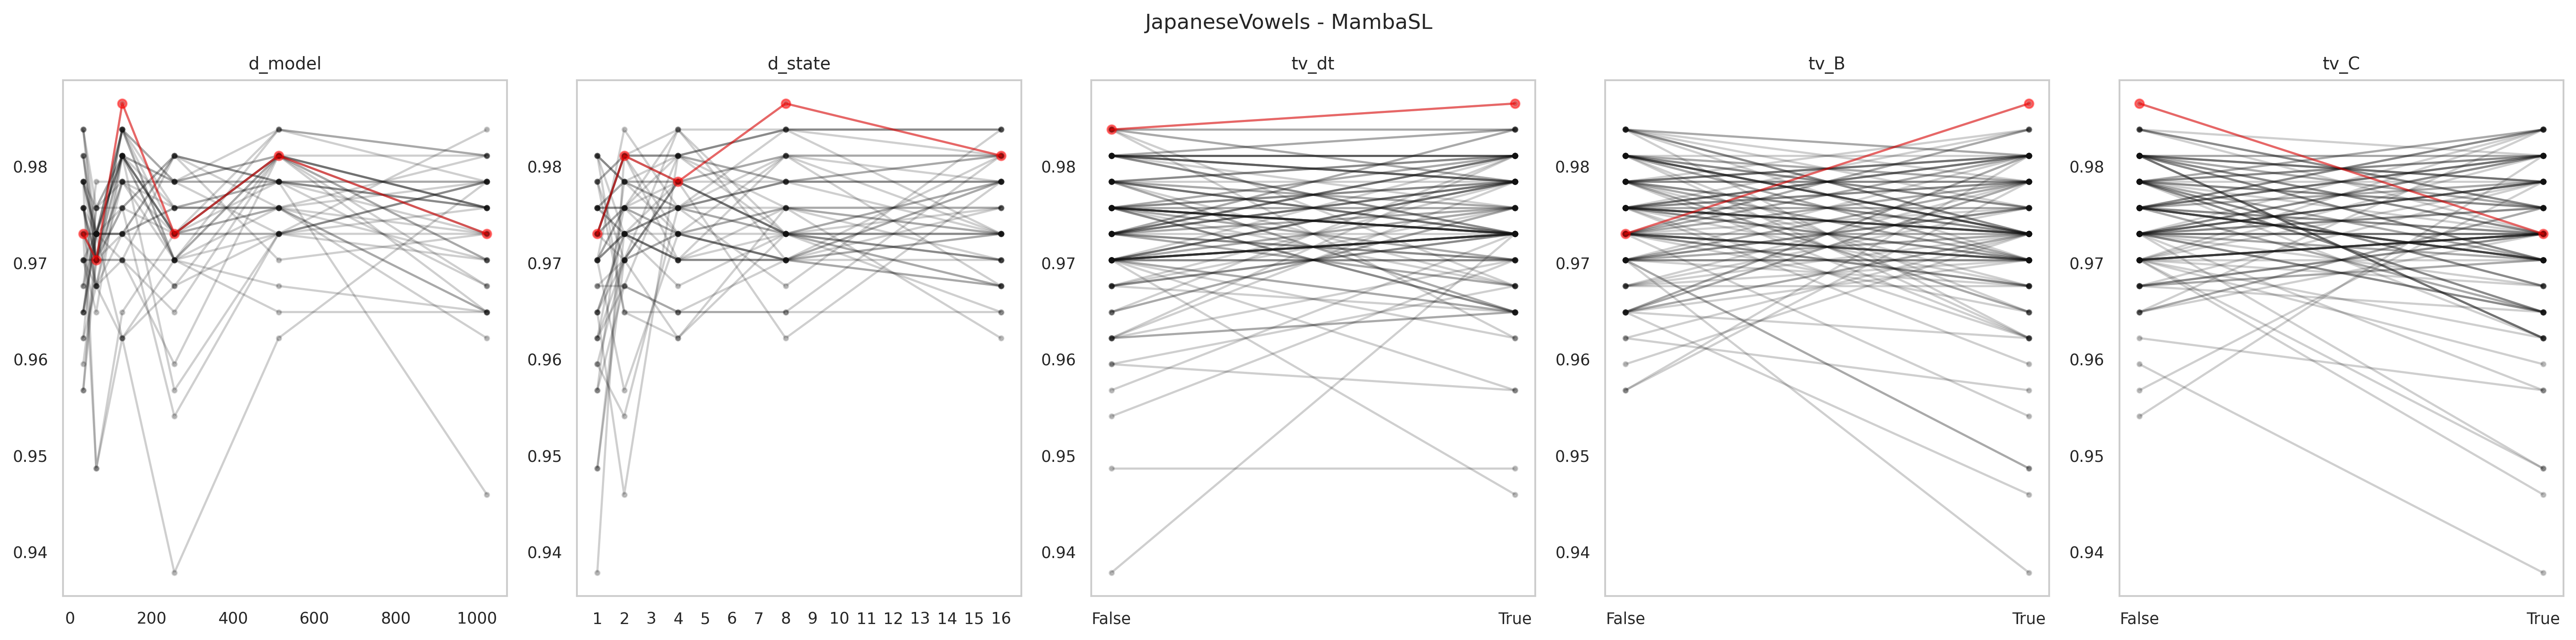

The table this chart was drawn from, first rows:
data_name, model, seq_len, d_model, d_state, expand, d_conv, num_kernel, tv_dt, tv_B, tv_C, use_D, exp, acc, model_params, model_size (MB), ckpt
JapaneseVowels, MambaSingleLayer, 29, 1024, 16, 1, 4, 3, True, True, True, False, gating4proposed, 0.973, 3388424, 32.46, classification_CLS_JapaneseVowels_MambaS…
JapaneseVowels, MambaSingleLayer, 29, 1024, 16, 1, 4, 3, True, True, False, False, gating4proposed, 0.9676, 3388424, 32.46, classification_CLS_JapaneseVowels_MambaS…
JapaneseVowels, MambaSingleLayer, 29, 1024, 16, 1, 4, 3, True, False, True, False, gating4proposed, 0.9811, 3388424, 32.46, classification_CLS_JapaneseVowels_MambaS…
JapaneseVowels, MambaSingleLayer, 29, 1024, 16, 1, 4, 3, True, False, False, False, gating4proposed, 0.9757, 3388424, 32.46, classification_CLS_JapaneseVowels_MambaS…
JapaneseVowels, MambaSingleLayer, 29, 1024, 16, 1, 4, 3, False, True, True, False, gating4proposed, 0.9676, 3322888, 32.21, classification_CLS_JapaneseVowels_MambaS…
JapaneseVowels, MambaSingleLayer, 29, 1024, 16, 1, 4, 3, False, True, False, False, gating4proposed, 0.9784, 3322888, 32.21, classification_CLS_JapaneseVowels_MambaS…
JapaneseVowels, MambaSingleLayer, 29, 1024, 16, 1, 4, 3, False, False, True, False, gating4proposed, 0.9784, 3322888, 32.21, classification_CLS_JapaneseVowels_MambaS…
JapaneseVowels, MambaSingleLayer, 29, 1024, 16, 1, 4, 3, False, False, False, False, gating4proposed, 0.9811, 3322888, 32.21, classification_CLS_JapaneseVowels_MambaS…
JapaneseVowels, MambaSingleLayer, 29, 1024, 8, 1, 4, 3, True, True, True, False, gating4proposed, 0.9784, 3363848, 32.37, classification_CLS_JapaneseVowels_MambaS…
JapaneseVowels, MambaSingleLayer, 29, 1024, 8, 1, 4, 3, True, True, False, False, gating4proposed, 0.973, 3363848, 32.37, classification_CLS_JapaneseVowels_MambaS…
JapaneseVowels, MambaSingleLayer, 29, 1024, 8, 1, 4, 3, True, False, True, False, gating4proposed, 0.9649, 3363848, 32.37, classification_CLS_JapaneseVowels_MambaS…
JapaneseVowels, MambaSingleLayer, 29, 1024, 8, 1, 4, 3, True, False, False, False, gating4proposed, 0.9757, 3363848, 32.37, classification_CLS_JapaneseVowels_MambaS…
JapaneseVowels, MambaSingleLayer, 29, 1024, 8, 1, 4, 3, False, True, True, False, gating4proposed, 0.973, 3298312, 32.12, classification_CLS_JapaneseVowels_MambaS…
JapaneseVowels, MambaSingleLayer, 29, 1024, 8, 1, 4, 3, False, True, False, False, gating4proposed, 0.9703, 3298312, 32.12, classification_CLS_JapaneseVowels_MambaS…
JapaneseVowels, MambaSingleLayer, 29, 1024, 8, 1, 4, 3, False, False, True, False, gating4proposed, 0.9622, 3298312, 32.12, classification_CLS_JapaneseVowels_MambaS…
JapaneseVowels, MambaSingleLayer, 29, 1024, 8, 1, 4, 3, False, False, False, False, gating4proposed, 0.9784, 3298312, 32.12, classification_CLS_JapaneseVowels_MambaS…
JapaneseVowels, MambaSingleLayer, 29, 1024, 4, 1, 4, 3, True, True, True, False, gating4proposed, 0.9811, 3351560, 32.32, classification_CLS_JapaneseVowels_MambaS…
JapaneseVowels, MambaSingleLayer, 29, 1024, 4, 1, 4, 3, True, True, False, False, gating4proposed, 0.9838, 3351560, 32.32, classification_CLS_JapaneseVowels_MambaS…
JapaneseVowels, MambaSingleLayer, 29, 1024, 4, 1, 4, 3, True, False, True, False, gating4proposed, 0.9649, 3351560, 32.32, classification_CLS_JapaneseVowels_MambaS…
JapaneseVowels, MambaSingleLayer, 29, 1024, 4, 1, 4, 3, True, False, False, False, gating4proposed, 0.973, 3351560, 32.32, classification_CLS_JapaneseVowels_MambaS…
JapaneseVowels, MambaSingleLayer, 29, 1024, 4, 1, 4, 3, False, True, True, False, gating4proposed, 0.9784, 3286024, 32.07, classification_CLS_JapaneseVowels_MambaS…
JapaneseVowels, MambaSingleLayer, 29, 1024, 4, 1, 4, 3, False, True, False, False, gating4proposed, 0.973, 3286024, 32.07, classification_CLS_JapaneseVowels_MambaS…
JapaneseVowels, MambaSingleLayer, 29, 1024, 4, 1, 4, 3, False, False, True, False, gating4proposed, 0.9784, 3286024, 32.07, classification_CLS_JapaneseVowels_MambaS…
JapaneseVowels, MambaSingleLayer, 29, 1024, 4, 1, 4, 3, False, False, False, False, gating4proposed, 0.9757, 3286024, 32.07, classification_CLS_JapaneseVowels_MambaS…
JapaneseVowels, MambaSingleLayer, 29, 1024, 2, 1, 4, 3, True, True, True, False, gating4proposed, 0.9459, 3345416, 32.3, classification_CLS_JapaneseVowels_MambaS…
JapaneseVowels, MambaSingleLayer, 29, 1024, 2, 1, 4, 3, True, True, False, False, gating4proposed, 0.9703, 3345416, 32.3, classification_CLS_JapaneseVowels_MambaS…
JapaneseVowels, MambaSingleLayer, 29, 1024, 2, 1, 4, 3, True, False, True, False, gating4proposed, 0.9649, 3345416, 32.3, classification_CLS_JapaneseVowels_MambaS…
JapaneseVowels, MambaSingleLayer, 29, 1024, 2, 1, 4, 3, True, False, False, False, gating4proposed, 0.9784, 3345416, 32.3, classification_CLS_JapaneseVowels_MambaS…
JapaneseVowels, MambaSingleLayer, 29, 1024, 2, 1, 4, 3, False, True, True, False, gating4proposed, 0.9703, 3279880, 32.05, classification_CLS_JapaneseVowels_MambaS…
JapaneseVowels, MambaSingleLayer, 29, 1024, 2, 1, 4, 3, False, True, False, False, gating4proposed, 0.9757, 3279880, 32.05, classification_CLS_JapaneseVowels_MambaS…
JapaneseVowels, MambaSingleLayer, 29, 1024, 2, 1, 4, 3, False, False, True, False, gating4proposed, 0.9703, 3279880, 32.05, classification_CLS_JapaneseVowels_MambaS…
JapaneseVowels, MambaSingleLayer, 29, 1024, 2, 1, 4, 3, False, False, False, False, gating4proposed, 0.9757, 3279880, 32.05, classification_CLS_JapaneseVowels_MambaS…
JapaneseVowels, MambaSingleLayer, 29, 1024, 1, 1, 4, 3, True, True, True, False, gating4proposed, 0.9649, 3342344, 32.29, classification_CLS_JapaneseVowels_MambaS…
JapaneseVowels, MambaSingleLayer, 29, 1024, 1, 1, 4, 3, True, True, False, False, gating4proposed, 0.973, 3342344, 32.29, classification_CLS_JapaneseVowels_MambaS…
JapaneseVowels, MambaSingleLayer, 29, 1024, 1, 1, 4, 3, True, False, True, False, gating4proposed, 0.9811, 3342344, 32.29, classification_CLS_JapaneseVowels_MambaS…
JapaneseVowels, MambaSingleLayer, 29, 1024, 1, 1, 4, 3, True, False, False, False, gating4proposed, 0.9757, 3342344, 32.29, classification_CLS_JapaneseVowels_MambaS…
JapaneseVowels, MambaSingleLayer, 29, 1024, 1, 1, 4, 3, False, True, True, False, gating4proposed, 0.9784, 3276808, 32.04, classification_CLS_JapaneseVowels_MambaS…
JapaneseVowels, MambaSingleLayer, 29, 1024, 1, 1, 4, 3, False, True, False, False, gating4proposed, 0.9757, 3276808, 32.04, classification_CLS_JapaneseVowels_MambaS…
JapaneseVowels, MambaSingleLayer, 29, 1024, 1, 1, 4, 3, False, False, True, False, gating4proposed, 0.9649, 3276808, 32.04, classification_CLS_JapaneseVowels_MambaS…
JapaneseVowels, MambaSingleLayer, 29, 1024, 1, 1, 4, 3, False, False, False, False, gating4proposed, 0.9757, 3276808, 32.04, classification_CLS_JapaneseVowels_MambaS…
JapaneseVowels, MambaSingleLayer, 29, 512, 16, 1, 4, 3, True, True, True, False, gating4proposed, 0.9811, 875016, 13.11, classification_CLS_JapaneseVowels_MambaS…
JapaneseVowels, MambaSingleLayer, 29, 512, 16, 1, 4, 3, True, True, False, False, gating4proposed, 0.9784, 875016, 13.11, classification_CLS_JapaneseVowels_MambaS…
JapaneseVowels, MambaSingleLayer, 29, 512, 16, 1, 4, 3, True, False, True, False, gating4proposed, 0.9838, 875016, 13.11, classification_CLS_JapaneseVowels_MambaS…
JapaneseVowels, MambaSingleLayer, 29, 512, 16, 1, 4, 3, True, False, False, False, gating4proposed, 0.9784, 875016, 13.11, classification_CLS_JapaneseVowels_MambaS…
JapaneseVowels, MambaSingleLayer, 29, 512, 16, 1, 4, 3, False, True, True, False, gating4proposed, 0.9811, 858632, 13.05, classification_CLS_JapaneseVowels_MambaS…
JapaneseVowels, MambaSingleLayer, 29, 512, 16, 1, 4, 3, False, True, False, False, gating4proposed, 0.973, 858632, 13.05, classification_CLS_JapaneseVowels_MambaS…
JapaneseVowels, MambaSingleLayer, 29, 512, 16, 1, 4, 3, False, False, True, False, gating4proposed, 0.973, 858632, 13.05, classification_CLS_JapaneseVowels_MambaS…
JapaneseVowels, MambaSingleLayer, 29, 512, 16, 1, 4, 3, False, False, False, False, gating4proposed, 0.9838, 858632, 13.05, classification_CLS_JapaneseVowels_MambaS…
JapaneseVowels, MambaSingleLayer, 29, 512, 8, 1, 4, 3, True, True, True, False, gating4proposed, 0.9784, 862728, 13.06, classification_CLS_JapaneseVowels_MambaS…
JapaneseVowels, MambaSingleLayer, 29, 512, 8, 1, 4, 3, True, True, False, False, gating4proposed, 0.9811, 862728, 13.06, classification_CLS_JapaneseVowels_MambaS…
JapaneseVowels, MambaSingleLayer, 29, 512, 8, 1, 4, 3, True, False, True, False, gating4proposed, 0.9676, 862728, 13.06, classification_CLS_JapaneseVowels_MambaS…
JapaneseVowels, MambaSingleLayer, 29, 512, 8, 1, 4, 3, True, False, False, False, gating4proposed, 0.9784, 862728, 13.06, classification_CLS_JapaneseVowels_MambaS…
JapaneseVowels, MambaSingleLayer, 29, 512, 8, 1, 4, 3, False, True, True, False, gating4proposed, 0.9703, 846344, 13.0, classification_CLS_JapaneseVowels_MambaS…
JapaneseVowels, MambaSingleLayer, 29, 512, 8, 1, 4, 3, False, True, False, False, gating4proposed, 0.9811, 846344, 13.0, classification_CLS_JapaneseVowels_MambaS…
JapaneseVowels, MambaSingleLayer, 29, 512, 8, 1, 4, 3, False, False, True, False, gating4proposed, 0.9757, 846344, 13.0, classification_CLS_JapaneseVowels_MambaS…
JapaneseVowels, MambaSingleLayer, 29, 512, 8, 1, 4, 3, False, False, False, False, gating4proposed, 0.9838, 846344, 13.0, classification_CLS_JapaneseVowels_MambaS…
JapaneseVowels, MambaSingleLayer, 29, 512, 4, 1, 4, 3, True, True, True, False, gating4proposed, 0.9811, 856584, 13.04, classification_CLS_JapaneseVowels_MambaS…
JapaneseVowels, MambaSingleLayer, 29, 512, 4, 1, 4, 3, True, True, False, False, gating4proposed, 0.973, 856584, 13.04, classification_CLS_JapaneseVowels_MambaS…
JapaneseVowels, MambaSingleLayer, 29, 512, 4, 1, 4, 3, True, False, True, False, gating4proposed, 0.9757, 856584, 13.04, classification_CLS_JapaneseVowels_MambaS…
JapaneseVowels, MambaSingleLayer, 29, 512, 4, 1, 4, 3, True, False, False, False, gating4proposed, 0.9784, 856584, 13.04, classification_CLS_JapaneseVowels_MambaS…
... 180 more rows
